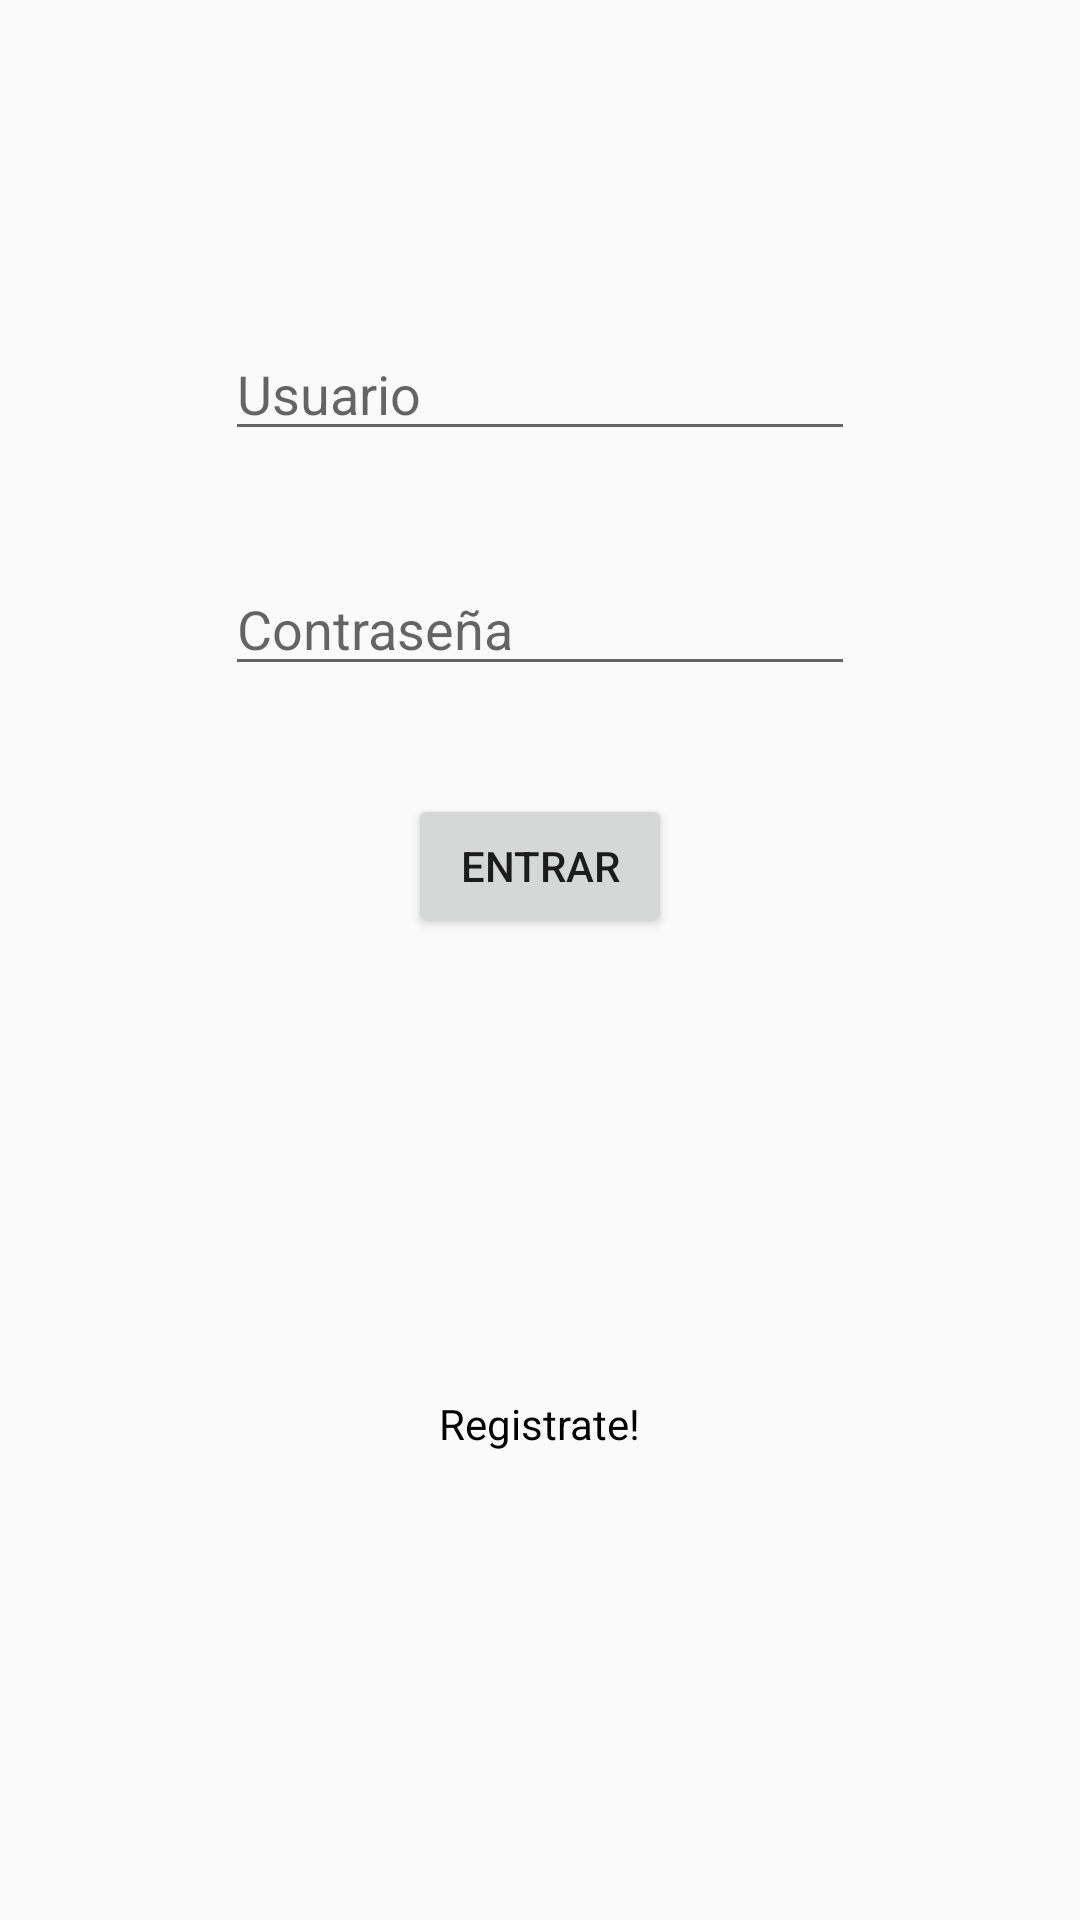

The Android layout XML behind this screen, and the referenced resources:
<!-- AndroidManifest.xml: application theme Theme.AppCompat.Light.NoActionBar -->
<!-- res/layout/activity_main.xml -->
<?xml version="1.0" encoding="utf-8"?>
<RelativeLayout xmlns:android="http://schemas.android.com/apk/res/android"
    xmlns:app="http://schemas.android.com/apk/res-auto"
    xmlns:tools="http://schemas.android.com/tools"
    android:layout_width="match_parent"
    android:layout_height="match_parent"
    tools:background="@color/colorPrimaryDark"
    tools:context="com.example.juank.appieustiempo.MainActivity">


    <EditText
        android:id="@+id/etNombreUser"
        android:layout_width="wrap_content"
        android:layout_height="wrap_content"
        android:layout_alignParentTop="true"
        android:layout_centerHorizontal="true"
        android:layout_marginTop="109dp"
        android:ems="10"
        android:hint="Usuario"
        android:inputType="textPersonName" />

    <EditText
        android:id="@+id/etPassword"
        android:layout_width="wrap_content"
        android:layout_height="wrap_content"
        android:layout_below="@+id/etNombreUser"
        android:layout_centerHorizontal="true"
        android:layout_marginTop="37dp"
        android:ems="10"
        android:hint="Contraseña"
        android:inputType="textPassword" />

    <Button
        android:id="@+id/btnEntrar"
        android:layout_width="wrap_content"
        android:layout_height="wrap_content"
        android:layout_below="@+id/etPassword"
        android:layout_centerHorizontal="true"
        android:layout_marginTop="36dp"
        android:text="Entrar" />

    <TextView
        android:id="@+id/idRegistro"
        android:layout_width="wrap_content"
        android:layout_height="wrap_content"
        android:layout_alignParentBottom="true"
        android:layout_centerHorizontal="true"
        android:layout_marginBottom="156dp"
        android:text="Registrate!"
        android:textColor="@android:color/background_dark" />
</RelativeLayout>
<!-- resources referenced by this layout -->
<resources>
  <color name="colorPrimaryDark">#3b4378</color>
</resources>
